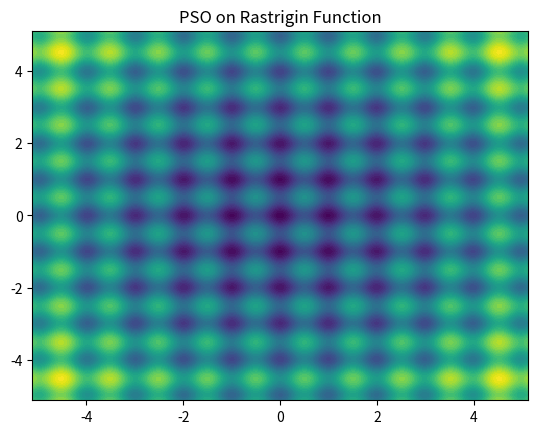

Reproduce this figure in Python.
import numpy as np
import matplotlib.pyplot as plt
import matplotlib.animation as animation

# -----------------------------
# Rastrigin Function
# -----------------------------
def rastrigin(x):
    n = len(x)
    return 10 * n + np.sum(x**2 - 10 * np.cos(2 * np.pi * x))


# -----------------------------
# Swarm Initialization
# -----------------------------
def init_swarm(n_particles, n_dims, bounds):
    low, high = bounds
    positions = np.random.uniform(low, high, (n_particles, n_dims))
    velocities = np.random.uniform(-(high - low), (high - low), (n_particles, n_dims))
    return positions, velocities


# -----------------------------
# Parameters
# -----------------------------
n_particles = 100
n_dims = 2
bounds = (-5.12, 5.12)
w, c1, c2 = 0.9, 1.8, 1.2
iterations = 300

Vmax = abs(bounds[1] - bounds[0])

positions, velocities = init_swarm(n_particles, n_dims, bounds)

pbest_positions = positions.copy()
pbest_scores = np.array([rastrigin(p) for p in positions])

gbest_position = pbest_positions[np.argmin(pbest_scores)].copy()
gbest_score = np.min(pbest_scores)

history = []
gbest_history = []

# -----------------------------
# Optimization Loop
# -----------------------------
for _ in range(iterations):
    for i in range(n_particles):

        r1, r2 = np.random.rand(n_dims), np.random.rand(n_dims)

        velocities[i] = (
            w * velocities[i]
            + c1 * r1 * (pbest_positions[i] - positions[i])
            + c2 * r2 * (gbest_position - positions[i])
        )

        velocities[i] = np.clip(velocities[i], -Vmax, Vmax)

        positions[i] = positions[i] + velocities[i]
        positions[i] = np.clip(positions[i], bounds[0], bounds[1])

        score = rastrigin(positions[i])

        if score < pbest_scores[i]:
            pbest_positions[i] = positions[i].copy()
            pbest_scores[i] = score

        if score < gbest_score:
            gbest_position = positions[i].copy()
            gbest_score = score

    history.append(positions.copy())
    gbest_history.append(gbest_position.copy())

print("Final Best Score:", gbest_score)

# -----------------------------
# Visualization
# -----------------------------
x_range = np.linspace(bounds[0], bounds[1], 200)
y_range = np.linspace(bounds[0], bounds[1], 200)
X, Y = np.meshgrid(x_range, y_range)

Z = 10 * 2 + (X**2 - 10*np.cos(2*np.pi*X)) + (Y**2 - 10*np.cos(2*np.pi*Y))

fig, ax = plt.subplots()
ax.contourf(X, Y, Z, levels=50, cmap='viridis')

scatter = ax.scatter([], [], c='red', s=25)
gbest_dot = ax.scatter([], [], c='yellow', s=120, marker='*')

ax.set_xlim(bounds)
ax.set_ylim(bounds)
ax.set_title("PSO on Rastrigin Function")

def animate(frame):
    scatter.set_offsets(history[frame])
    gbest_dot.set_offsets([gbest_history[frame]])
    return scatter, gbest_dot

ani = animation.FuncAnimation(fig, animate, frames=iterations, interval=100)
plt.show()
